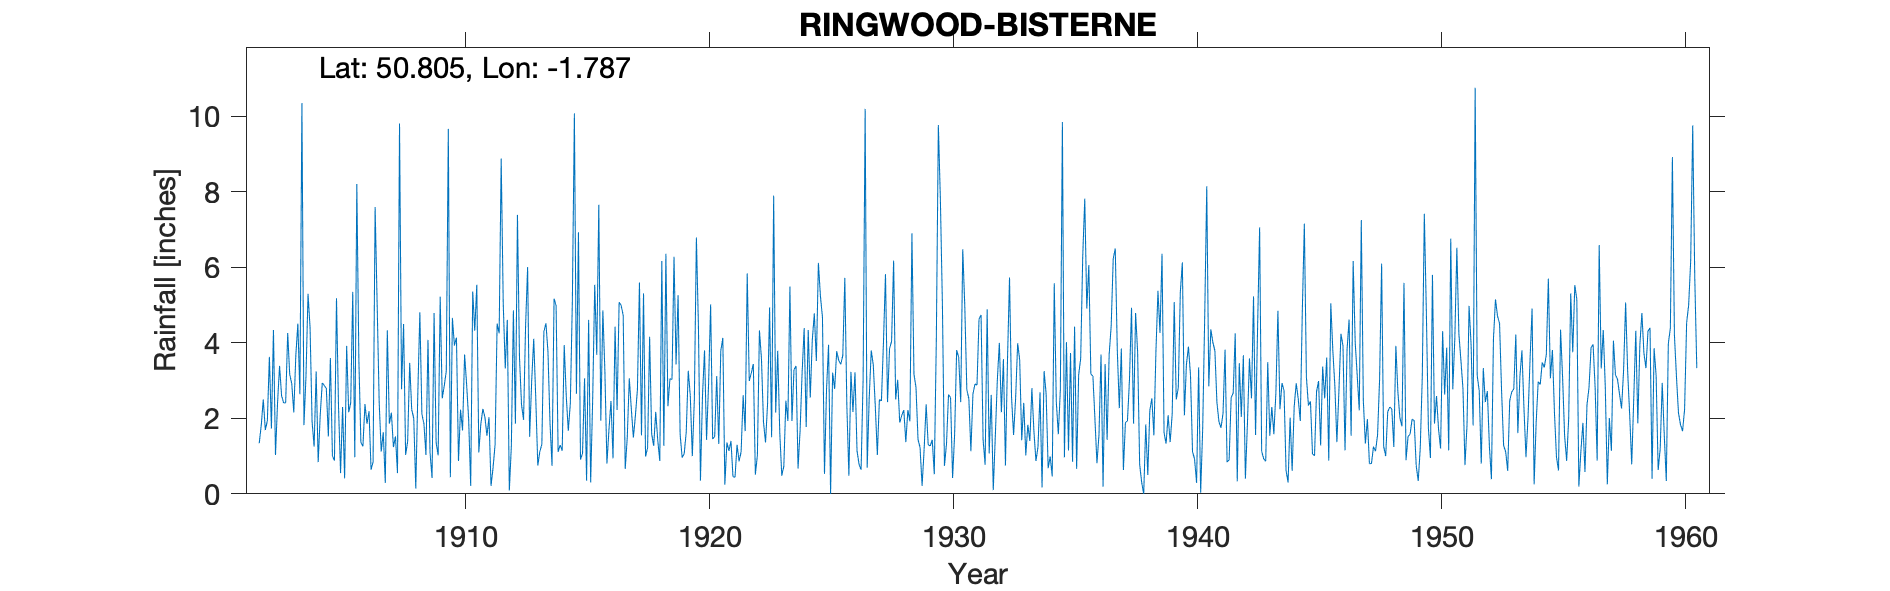

The table this chart was drawn from, first rows:
RINGWOOD-BISTERNE, , , , , , , , , , , , , , , , , , , , , , , 
Grid ref, SU151006, Long, -1.787, Lat, 50.8, Elevation, 43, ft, , , , , , , , , , , , , , , 
Station no, 622, , , , , , , , , , , , , , , , , , , , , , 
, 1900, 1901, 1902, 1903, 1904, 1905, 1906, 1907, 1908, 1909, 1910, 1911, 1912, 1913, 1914, 1915, 1916, 1917, 1918, 1919, 1920, 1921, 1922
January, , , 1.34, 2.41, 5.3, 1.01, 8.21, 1.12, 1.03, 1.1, 3.93, 1.1, 5.06, 6.01, 0.74, 2.65, 1.94, 0.66, 4.16, 6.28, 4.45, 4.13, 5.84
February, , , 1.82, 2.41, 4.41, 0.88, 3.56, 1.63, 1.39, 0.42, 4.14, 1.86, 3.32, 1.51, 5.17, 6.93, 4.86, 1.49, 1.59, 3.43, 0.35, 0.24, 2.99
March, , , 2.5, 4.26, 1.91, 5.18, 1.36, 0.29, 3.47, 4.79, 0.87, 2.25, 4.61, 2.99, 4.99, 0.91, 3.24, 3.06, 1.27, 5.26, 2.6, 1.36, 3.2
April, , , 1.69, 3.16, 1.25, 2.3, 1.26, 4.33, 2.23, 1.36, 2.23, 2.03, 0.09, 4.11, 1.11, 1.07, 0.8, 2.25, 2.17, 1.58, 3.8, 1.14, 3.44
May, , , 1.94, 2.92, 3.24, 0.55, 2.38, 1.86, 2, 1.02, 1.68, 1.54, 1.27, 2.54, 1.29, 3.06, 1.7, 1.49, 1.42, 0.96, 1.43, 1.4, 0.51
June, , , 3.63, 2.16, 0.84, 2.3, 1.86, 2.15, 0.14, 5.22, 3.69, 2.03, 4.86, 0.75, 1.14, 0.35, 2.46, 2.06, 0.87, 1.06, 2.92, 0.45, 1.02
July, , , 1.73, 3.67, 2.09, 0.41, 2.19, 1.24, 2.66, 2.53, 2.9, 0.21, 1.86, 1.12, 3.94, 4.61, 0.94, 2.76, 6.17, 1.63, 5.02, 0.44, 4.33
August, , , 4.34, 4.51, 2.94, 3.92, 0.64, 1.52, 4.81, 2.86, 1.97, 0.69, 7.39, 1.31, 2.59, 0.3, 4.43, 5.6, 1.27, 3.26, 1.45, 1.3, 3.58
September, , , 1.03, 2.64, 2.87, 2.16, 0.84, 0.55, 2.11, 3.25, 0.21, 1.31, 3.61, 4.3, 1.67, 2.52, 2.22, 1.55, 6.36, 2.6, 1.52, 0.86, 1.9
October, , , 2.39, 10.35, 2.79, 2.41, 7.6, 9.81, 1.86, 9.67, 5.36, 4.51, 2.36, 4.52, 2.39, 5.54, 5.08, 5.31, 2.32, 1, 3.12, 1.12, 1.36
November, , , 3.39, 1.82, 1.52, 5.35, 5.01, 2.77, 1.03, 0.44, 4.32, 4.25, 1.96, 3.77, 5.09, 3.68, 4.99, 0.99, 3.05, 2.5, 1.32, 2.61, 2.38
December, , , 2.6, 3.12, 3.6, 0.97, 2.42, 4.5, 4.08, 4.66, 5.54, 8.88, 4.45, 1.89, 10.08, 7.66, 4.73, 1.22, 3.03, 6.79, 3.79, 1.66, 4.94
Total, , , 28.4, 43.43, 32.76, 27.44, 37.33, 31.77, 26.81, 37.32, 36.84, 30.66, 40.84, 34.82, 40.2, 39.28, 37.39, 28.44, 33.68, 36.35, 31.77, 16.71, 35.49
Note that TYRain_1951-1960_03_pt1-page-2…, , , , , , , , , , , , , , , , , , , , , , , 
